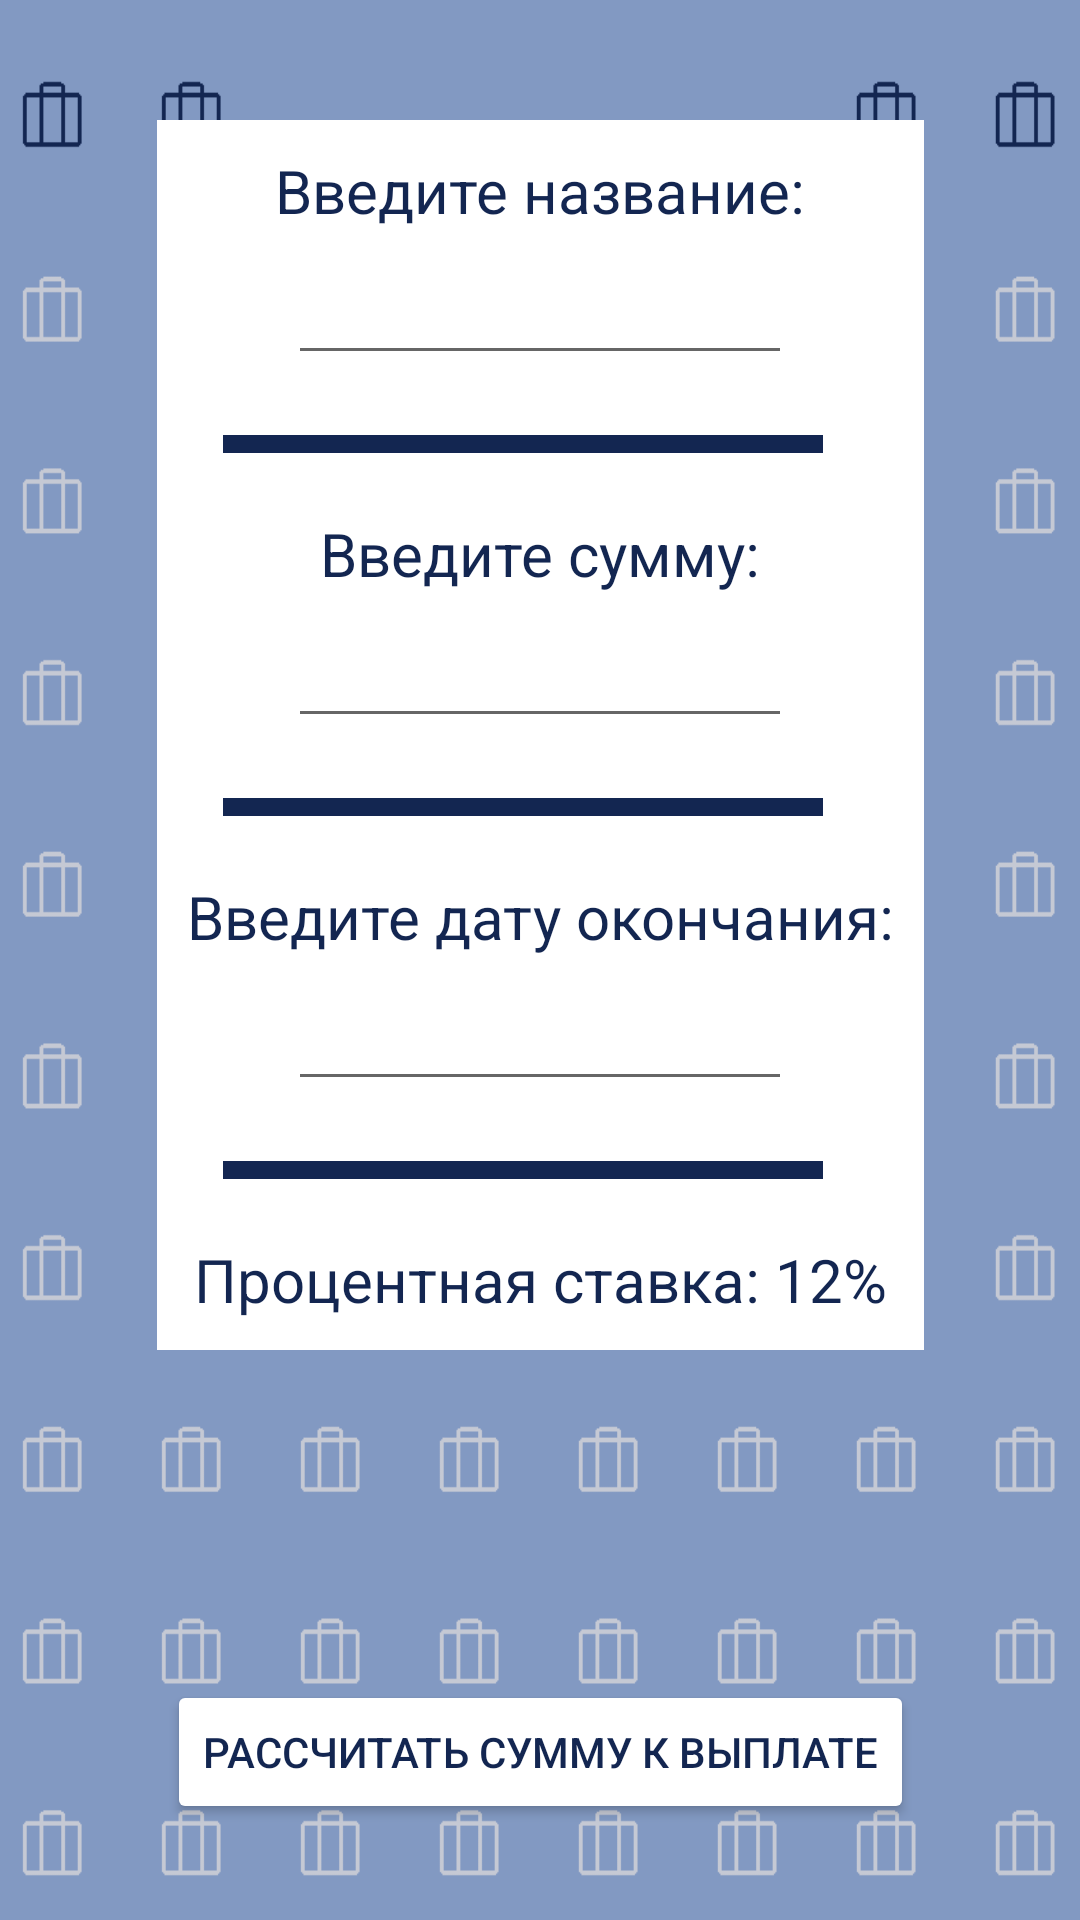

Here is an Android app screen rendered from its layout file. Give the layout XML and the strings, colors and styles it references.
<!-- AndroidManifest.xml: application theme Theme.LoansApp -->
<!-- res/layout/activity_add_loan.xml -->
<?xml version="1.0" encoding="utf-8"?>
<androidx.constraintlayout.widget.ConstraintLayout xmlns:android="http://schemas.android.com/apk/res/android"
    xmlns:app="http://schemas.android.com/apk/res-auto"
    xmlns:tools="http://schemas.android.com/tools"
    android:layout_width="match_parent"
    android:layout_height="match_parent"
    android:background="@drawable/newbackground2"
    tools:context=".presentation.addLoanScreen.AddLoanActivity">


    <LinearLayout
        android:id="@+id/linearLayout5"
        android:layout_width="wrap_content"
        android:layout_height="wrap_content"
        android:layout_marginTop="40dp"
        android:background="@color/white"
        android:orientation="vertical"

        app:layout_constraintLeft_toLeftOf="parent"
        app:layout_constraintRight_toRightOf="parent"
        app:layout_constraintTop_toTopOf="parent">

        <TextView
            android:layout_width="wrap_content"
            android:layout_height="wrap_content"
            android:layout_gravity="center_horizontal"
            android:layout_marginTop="10dp"
            android:text="  Введите название:  "
            android:textColor="@color/main_color"
            android:textSize="20dp">

        </TextView>

        <EditText
            android:id="@+id/nameEditText"
            android:layout_width="wrap_content"
            android:layout_height="wrap_content"
            android:layout_gravity="center_horizontal"
            android:ems="8"
            android:minHeight="48dp"
            tools:ignore="SpeakableTextPresentCheck">

        </EditText>

        <View
            android:layout_width="200sp"
            android:layout_height="6sp"
            android:layout_marginStart="22sp"
            android:layout_marginTop="20dp"
            android:layout_marginEnd="22sp"
            android:background="@color/main_color"
            android:fadingEdge="horizontal"
            app:layout_constraintStart_toStartOf="parent"
            app:layout_constraintTop_toTopOf="parent"
            tools:ignore="SmallSp" />

        <TextView
            android:layout_width="wrap_content"
            android:layout_height="wrap_content"
            android:layout_gravity="center_horizontal"
            android:layout_marginTop="20dp"
            android:text="  Введите сумму:  "
            android:textColor="@color/main_color"
            android:textSize="20dp">

        </TextView>

        <EditText
            android:id="@+id/amountEditText"
            android:layout_width="wrap_content"
            android:layout_height="wrap_content"
            android:layout_gravity="center_horizontal"
            android:ems="8"
            android:inputType="number"
            android:minHeight="48dp"
            tools:ignore="SpeakableTextPresentCheck">

        </EditText>

        <View
            android:layout_width="200sp"
            android:layout_height="6sp"
            android:layout_marginStart="22sp"
            android:layout_marginTop="20dp"
            android:layout_marginEnd="22sp"
            android:background="@color/main_color"
            android:fadingEdge="horizontal"
            app:layout_constraintStart_toStartOf="parent"
            app:layout_constraintTop_toTopOf="parent"
            tools:ignore="SmallSp" />

        <TextView
            android:layout_width="wrap_content"
            android:layout_height="wrap_content"
            android:layout_gravity="center_horizontal"
            android:layout_marginTop="20dp"
            android:text="  Введите дату окончания:  "
            android:textColor="@color/main_color"
            android:textSize="20dp">

        </TextView>

        <EditText
            android:id="@+id/expDateEditText"
            android:layout_width="wrap_content"
            android:layout_height="wrap_content"
            android:layout_gravity="center_horizontal"
            android:ems="8"
            android:minHeight="48dp"
            tools:ignore="SpeakableTextPresentCheck">

        </EditText>

        <View
            android:layout_width="200sp"
            android:layout_height="6sp"
            android:layout_marginStart="22sp"
            android:layout_marginTop="20dp"
            android:layout_marginEnd="22sp"
            android:background="@color/main_color"
            android:fadingEdge="horizontal"
            app:layout_constraintStart_toStartOf="parent"
            app:layout_constraintTop_toTopOf="parent"
            tools:ignore="SmallSp" />
        <TextView
            android:layout_marginTop="20sp"
            android:layout_marginBottom="10sp"

            android:layout_width="wrap_content"
            android:layout_height="wrap_content"
            android:text="Процентная ставка: 12%"
            android:textColor="@color/main_color"
            android:textSize="20sp"
            android:layout_gravity="center_horizontal">
        </TextView>





    </LinearLayout>

    <Button
        android:id="@+id/addNewLoanButton"
        android:layout_width="wrap_content"
        android:layout_height="wrap_content"
        android:layout_marginTop="636dp"
        android:backgroundTint="@color/white"
        android:text="Добавить"
        android:textColor="@color/main_color"

        app:layout_constraintLeft_toLeftOf="parent"
        app:layout_constraintRight_toRightOf="parent"
        app:layout_constraintTop_toTopOf="parent"
        app:strokeColor="@color/main_color"
        app:strokeWidth="3sp" />

    <Button
        android:id="@+id/calculateButton"
        android:layout_width="wrap_content"
        android:layout_height="wrap_content"
        android:layout_marginBottom="28dp"
        android:backgroundTint="@color/white"
        android:text="Рассчитать сумму к выплате"
        android:textColor="@color/main_color"
        app:strokeColor="@color/main_color"
        app:strokeWidth="3sp"
        app:layout_constraintBottom_toTopOf="@+id/addNewLoanButton"
        app:layout_constraintEnd_toEndOf="parent"
        app:layout_constraintStart_toStartOf="parent" />

    <TextView
        android:id="@+id/calculatedAmountTextView"
        android:layout_width="wrap_content"
        android:layout_height="wrap_content"
        android:layout_marginTop="53dp"
        android:layout_marginBottom="36dp"
        android:background="@color/white"
        android:text=""
        android:textSize="20sp"
        android:textColor="@color/main_color"
        app:layout_constraintLeft_toLeftOf="parent"
        app:layout_constraintRight_toRightOf="parent"

        app:layout_constraintBottom_toTopOf="@+id/calculateButton"
        app:layout_constraintTop_toBottomOf="@+id/linearLayout5"
        tools:layout_editor_absoluteX="179dp" />
</androidx.constraintlayout.widget.ConstraintLayout>
<!-- resources referenced by this layout -->
<resources>
  <color name="main_color">#132651</color>
  <color name="white">#FFFFFFFF</color>
  <!-- drawable newbackground2: png bitmap (drawable-v24, 9680 bytes) -->
  <style name="Theme.LoansApp" parent="Theme.MaterialComponents.DayNight.DarkActionBar">
          <item name="windowActionBar">false</item>
          <item name="windowNoTitle">true</item>
          <item name="android:windowFullscreen">true</item>
          
          <item name="colorPrimary">@color/purple_500</item>
          <item name="colorPrimaryVariant">@color/purple_700</item>
          <item name="colorOnPrimary">@color/white</item>
          
          <item name="colorSecondary">@color/teal_200</item>
          <item name="colorSecondaryVariant">@color/teal_700</item>
          <item name="colorOnSecondary">@color/black</item>
          
          <item name="android:statusBarColor" tools:targetApi="l">?attr/colorPrimaryVariant</item>
          
      </style>
  <color name="purple_500">#FF6200EE</color>
  <color name="purple_700">#FF3700B3</color>
  <color name="teal_200">#FF03DAC5</color>
  <color name="teal_700">#FF018786</color>
  <color name="black">#FF000000</color>
</resources>
